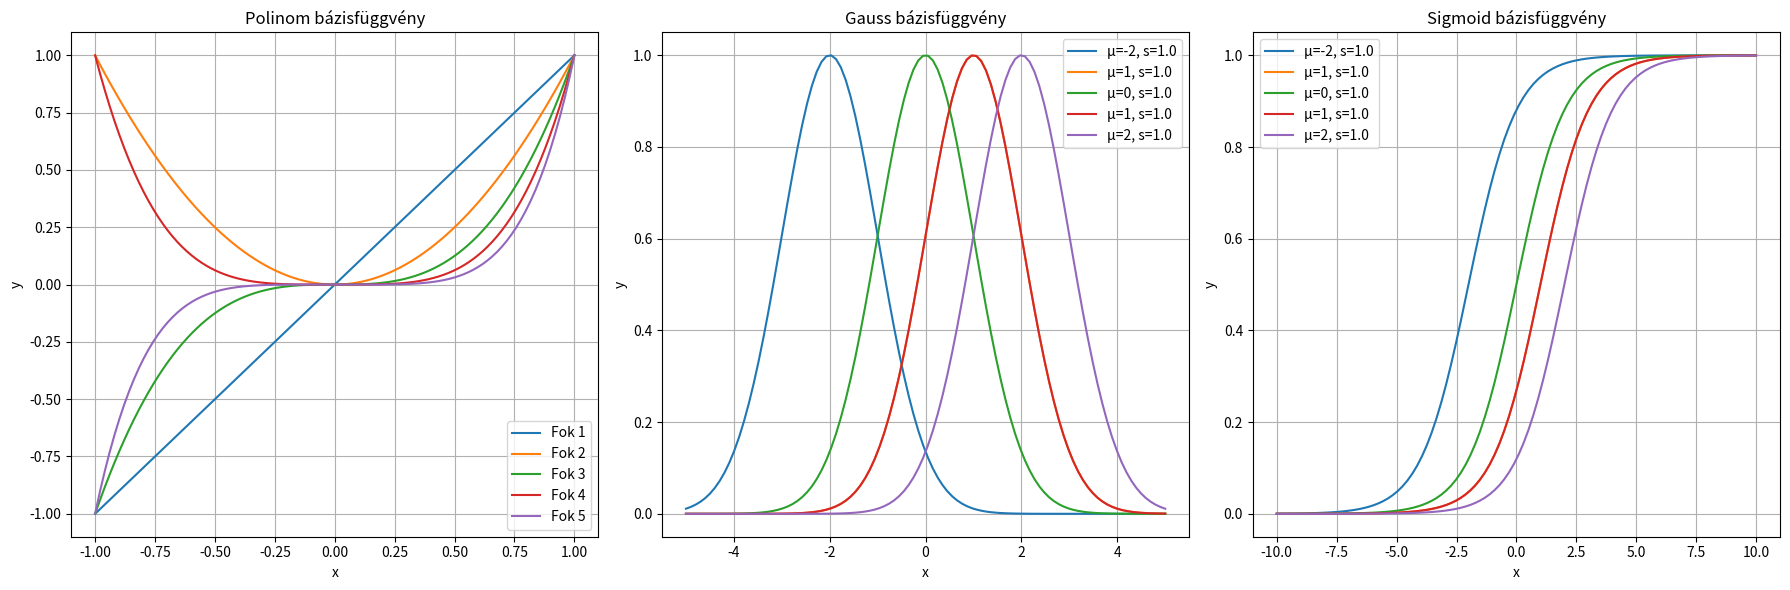

Write Python code to recreate this figure.
import numpy as np
import matplotlib.pyplot as plt


def polynomial_basis(x, degree):
    return x ** degree


def gaussian_basis(x, mu, sigma):
    return np.exp(-0.5 * ((x - mu) / sigma) ** 2)


def sigmoid(x):
    return 1 / (1 + np.exp(-x))


def sigmoidal_basis(x, mu, sigma):
    return sigmoid((x - mu) / sigma)


x_poly = np.linspace(-1, 1, 100)
x_gauss = np.linspace(-5, 5, 100)
x_sigmoid = np.linspace(-10, 10, 100)

degrees = [1, 2, 3, 4, 5]
mus = [-2, 1, 0, 1, 2]
sigma = 1.0


fig, axs = plt.subplots(1, 3, figsize=(18, 6))


for d in degrees:
    axs[0].plot(x_poly, polynomial_basis(x_poly, d), label=f'Fok {d}')
axs[0].set_title('Polinom bázisfüggvény')
axs[0].set_xlabel('x')
axs[0].set_ylabel('y')
axs[0].legend()
axs[0].grid(True)


for mu in mus:
    axs[1].plot(x_gauss, gaussian_basis(
        x_gauss, mu, sigma), label=f'μ={mu}, s={sigma}')
axs[1].set_title('Gauss bázisfüggvény')
axs[1].set_xlabel('x')
axs[1].set_ylabel('y')
axs[1].legend()
axs[1].grid(True)

for mu in mus:
    axs[2].plot(x_sigmoid, sigmoidal_basis(
        x_sigmoid, mu, sigma), label=f'μ={mu}, s={sigma}')
axs[2].set_title('Sigmoid bázisfüggvény')
axs[2].set_xlabel('x')
axs[2].set_ylabel('y')
axs[2].legend()
axs[2].grid(True)

plt.tight_layout()
plt.savefig("basisfunctions_plot.pdf", format="pdf", bbox_inches="tight")
plt.show()
